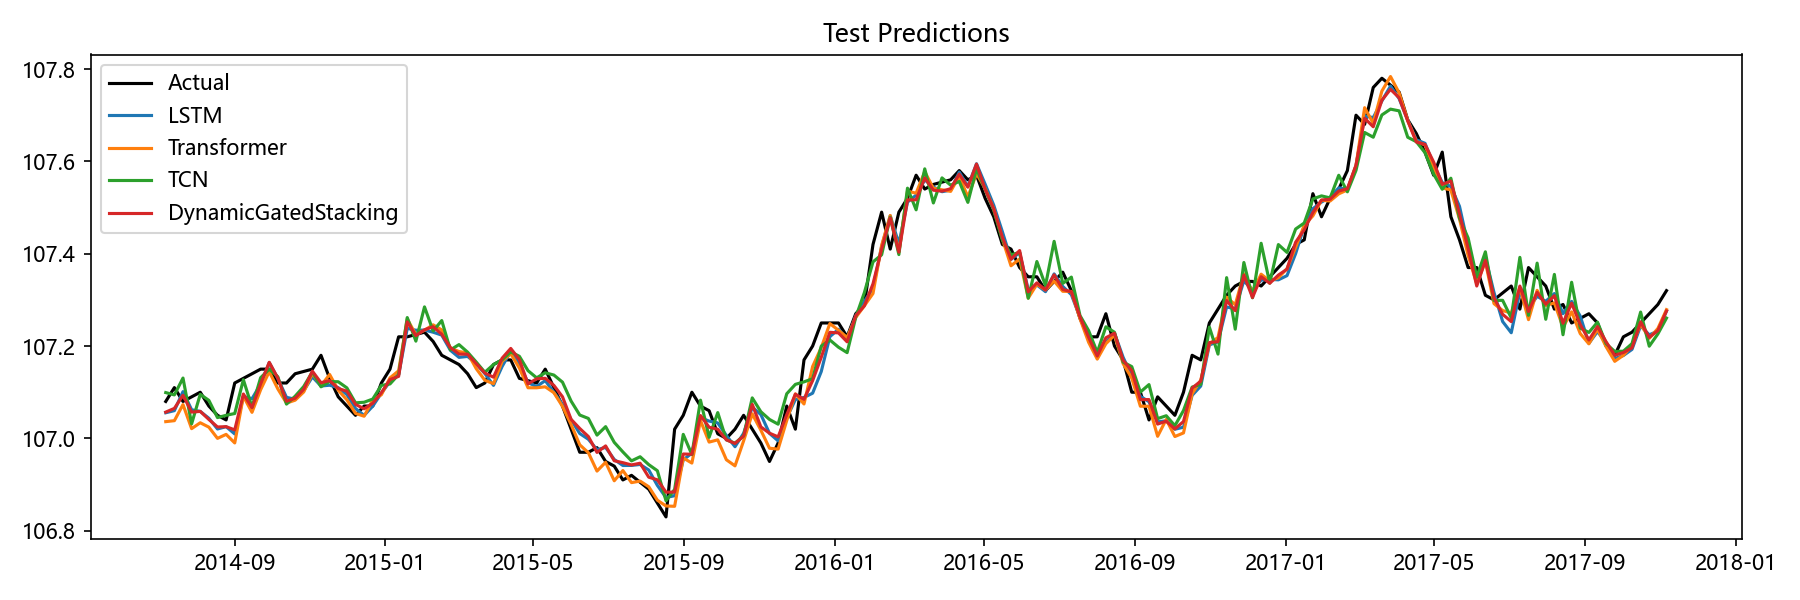

The table this chart was drawn from, first rows:
Date, Actual, LSTM, Transformer, TCN, Aquifer, DynamicGatedStacking
2014-07-07, 107.1, 107.1, 107, 107.1, 孔隙水1, 107.1
2014-07-14, 107.1, 107.1, 107, 107.1, 孔隙水1, 107.1
2014-07-21, 107.1, 107.1, 107.1, 107.1, 孔隙水1, 107.1
2014-07-28, 107.1, 107.1, 107, 107, 孔隙水1, 107.1
2014-08-04, 107.1, 107.1, 107, 107.1, 孔隙水1, 107.1
2014-08-11, 107.1, 107, 107, 107.1, 孔隙水1, 107
2014-08-18, 107, 107, 107, 107, 孔隙水1, 107
2014-08-25, 107, 107, 107, 107.1, 孔隙水1, 107
2014-09-01, 107.1, 107, 107, 107.1, 孔隙水1, 107
2014-09-08, 107.1, 107.1, 107.1, 107.1, 孔隙水1, 107.1
2014-09-15, 107.1, 107.1, 107.1, 107.1, 孔隙水1, 107.1
2014-09-22, 107.2, 107.1, 107.1, 107.1, 孔隙水1, 107.1
2014-09-29, 107.2, 107.2, 107.1, 107.1, 孔隙水1, 107.2
2014-10-06, 107.1, 107.1, 107.1, 107.1, 孔隙水1, 107.1
2014-10-13, 107.1, 107.1, 107.1, 107.1, 孔隙水1, 107.1
2014-10-20, 107.1, 107.1, 107.1, 107.1, 孔隙水1, 107.1
2014-10-27, 107.1, 107.1, 107.1, 107.1, 孔隙水1, 107.1
2014-11-03, 107.2, 107.1, 107.1, 107.1, 孔隙水1, 107.1
2014-11-10, 107.2, 107.1, 107.1, 107.1, 孔隙水1, 107.1
2014-11-17, 107.1, 107.1, 107.1, 107.1, 孔隙水1, 107.1
2014-11-24, 107.1, 107.1, 107.1, 107.1, 孔隙水1, 107.1
2014-12-01, 107.1, 107.1, 107.1, 107.1, 孔隙水1, 107.1
2014-12-08, 107, 107.1, 107.1, 107.1, 孔隙水1, 107.1
2014-12-15, 107.1, 107, 107, 107.1, 孔隙水1, 107.1
2014-12-22, 107.1, 107.1, 107.1, 107.1, 孔隙水1, 107.1
2014-12-29, 107.1, 107.1, 107.1, 107.1, 孔隙水1, 107.1
2015-01-05, 107.2, 107.1, 107.1, 107.1, 孔隙水1, 107.1
2015-01-12, 107.2, 107.1, 107.1, 107.1, 孔隙水1, 107.1
2015-01-19, 107.2, 107.2, 107.3, 107.3, 孔隙水1, 107.3
2015-01-26, 107.2, 107.2, 107.2, 107.2, 孔隙水1, 107.2
2015-02-02, 107.2, 107.2, 107.2, 107.3, 孔隙水1, 107.2
2015-02-09, 107.2, 107.2, 107.2, 107.2, 孔隙水1, 107.2
2015-02-16, 107.2, 107.2, 107.2, 107.3, 孔隙水1, 107.2
2015-02-23, 107.2, 107.2, 107.2, 107.2, 孔隙水1, 107.2
2015-03-02, 107.2, 107.2, 107.2, 107.2, 孔隙水1, 107.2
2015-03-09, 107.1, 107.2, 107.2, 107.2, 孔隙水1, 107.2
2015-03-16, 107.1, 107.2, 107.2, 107.2, 孔隙水1, 107.2
2015-03-23, 107.1, 107.1, 107.1, 107.1, 孔隙水1, 107.1
2015-03-30, 107.2, 107.1, 107.1, 107.2, 孔隙水1, 107.1
2015-04-06, 107.2, 107.2, 107.2, 107.2, 孔隙水1, 107.2
2015-04-13, 107.2, 107.2, 107.2, 107.2, 孔隙水1, 107.2
2015-04-20, 107.1, 107.2, 107.2, 107.2, 孔隙水1, 107.2
2015-04-27, 107.1, 107.1, 107.1, 107.1, 孔隙水1, 107.1
2015-05-04, 107.1, 107.1, 107.1, 107.1, 孔隙水1, 107.1
2015-05-11, 107.2, 107.1, 107.1, 107.1, 孔隙水1, 107.1
2015-05-18, 107.1, 107.1, 107.1, 107.1, 孔隙水1, 107.1
2015-05-25, 107.1, 107.1, 107.1, 107.1, 孔隙水1, 107.1
2015-06-01, 107, 107, 107, 107.1, 孔隙水1, 107
2015-06-08, 107, 107, 107, 107.1, 孔隙水1, 107
2015-06-15, 107, 107, 107, 107, 孔隙水1, 107
2015-06-22, 107, 107, 106.9, 107, 孔隙水1, 107
2015-06-29, 107, 107, 106.9, 107, 孔隙水1, 107
2015-07-06, 106.9, 107, 106.9, 107, 孔隙水1, 107
2015-07-13, 106.9, 106.9, 106.9, 107, 孔隙水1, 106.9
2015-07-20, 106.9, 106.9, 106.9, 107, 孔隙水1, 106.9
2015-07-27, 106.9, 106.9, 106.9, 107, 孔隙水1, 106.9
2015-08-03, 106.9, 106.9, 106.9, 106.9, 孔隙水1, 106.9
2015-08-10, 106.9, 106.9, 106.9, 106.9, 孔隙水1, 106.9
2015-08-17, 106.8, 106.9, 106.9, 106.9, 孔隙水1, 106.9
2015-08-24, 107, 106.9, 106.9, 106.9, 孔隙水1, 106.9
... 115 more rows
